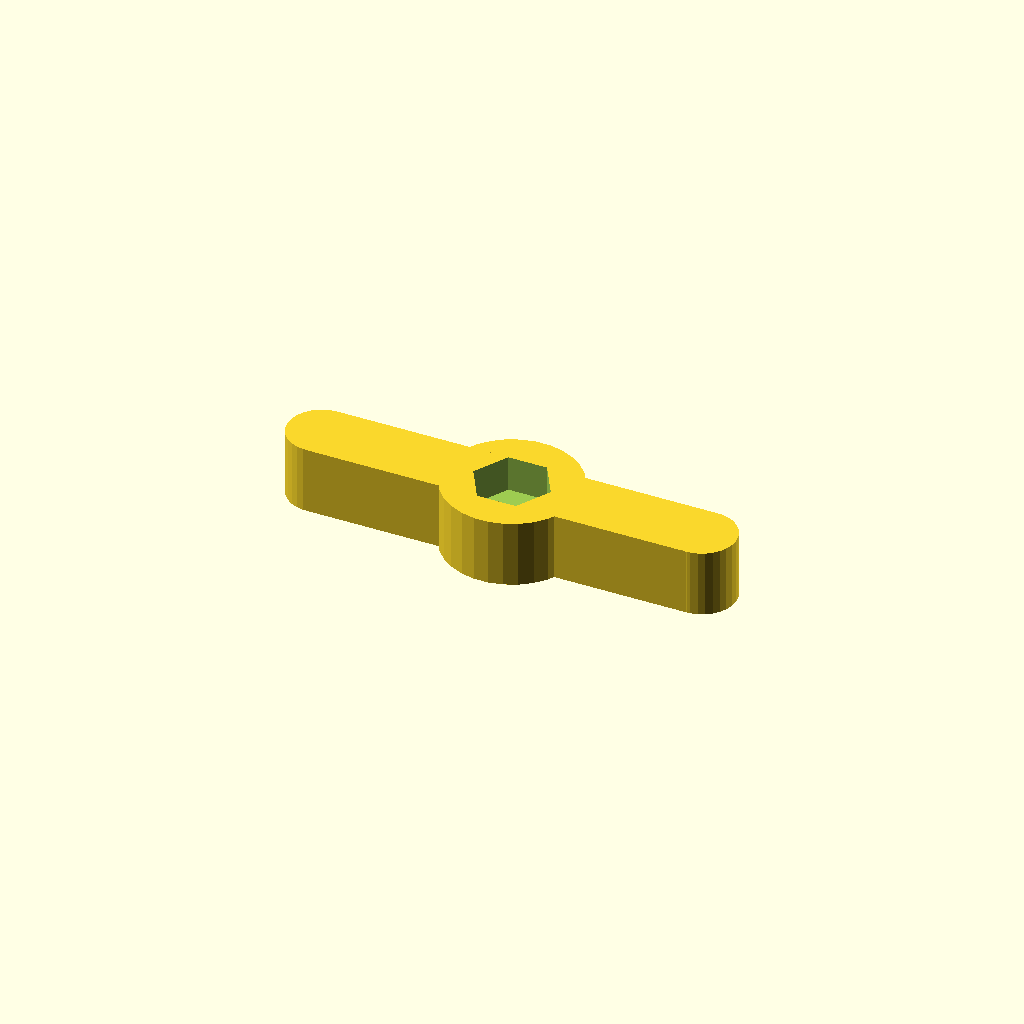
Cell 1: rendered with the file's own defaults.
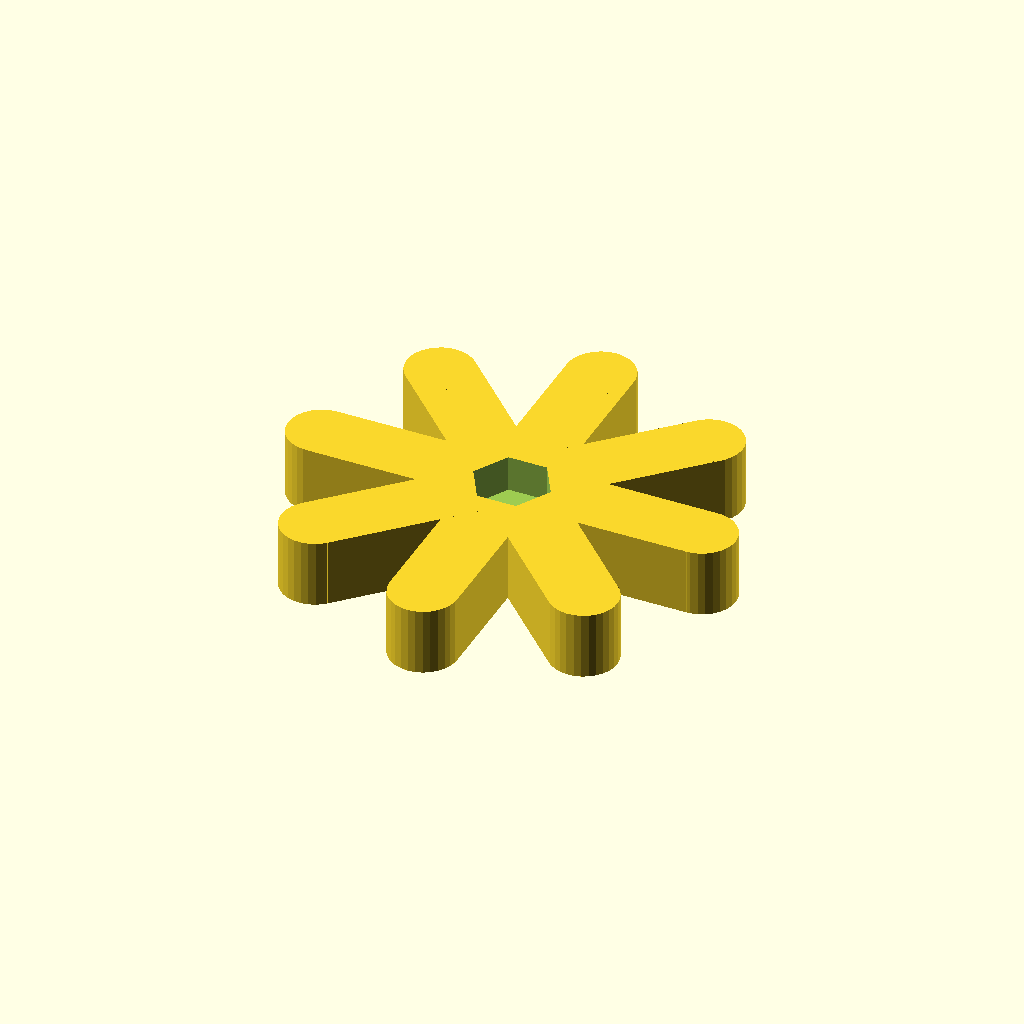
Cell 2 — numArms set to 8, the other parameters unchanged.
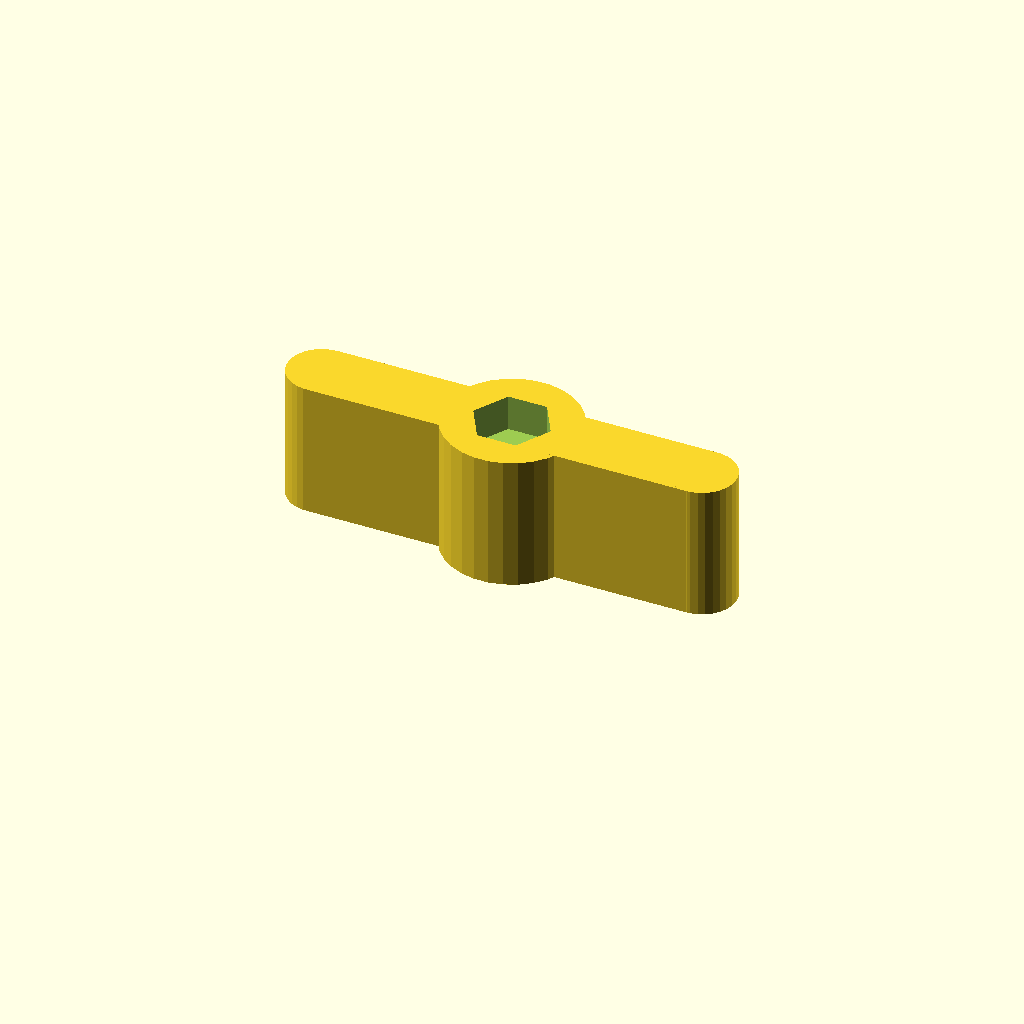
Cell 3: the same model with thickness = 30.
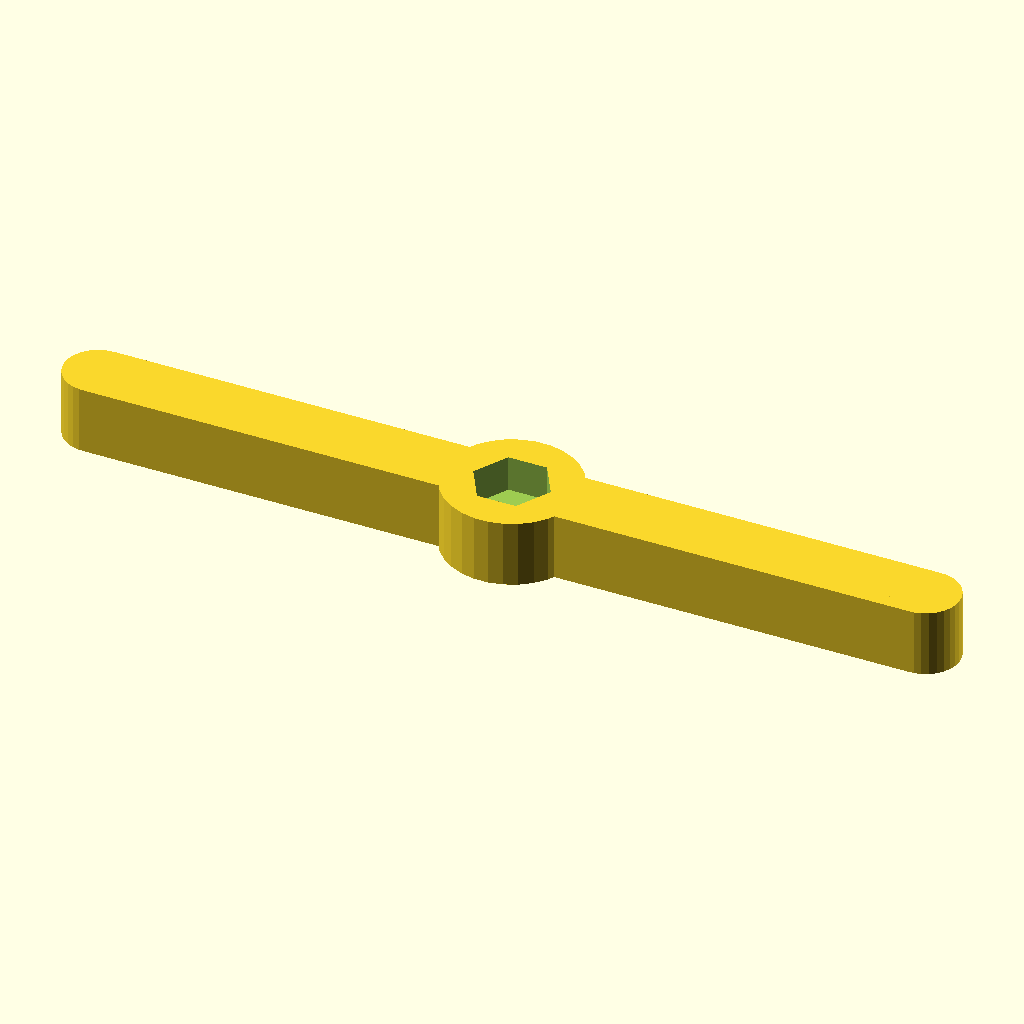
Cell 4 — armLength set to 100, the other parameters unchanged.
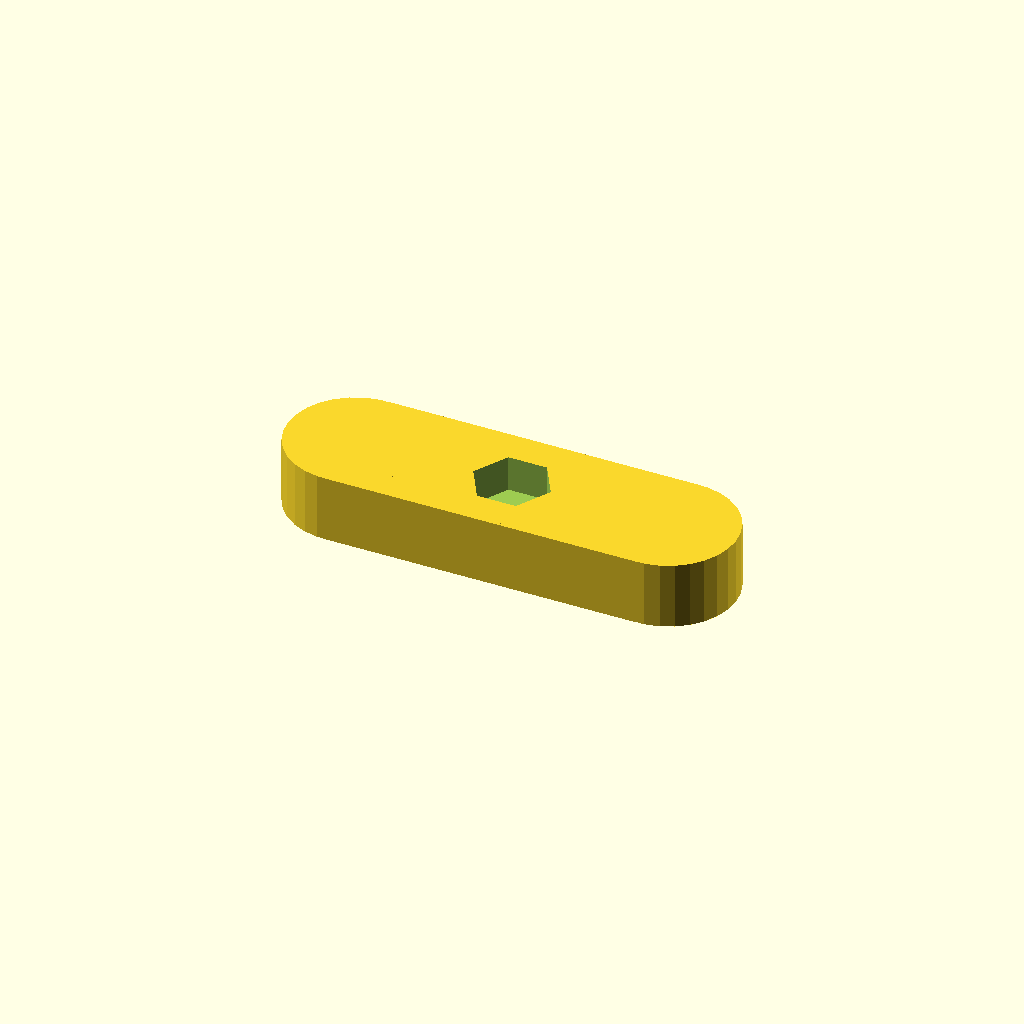
Cell 5: armWidth = 30 (everything else at default).
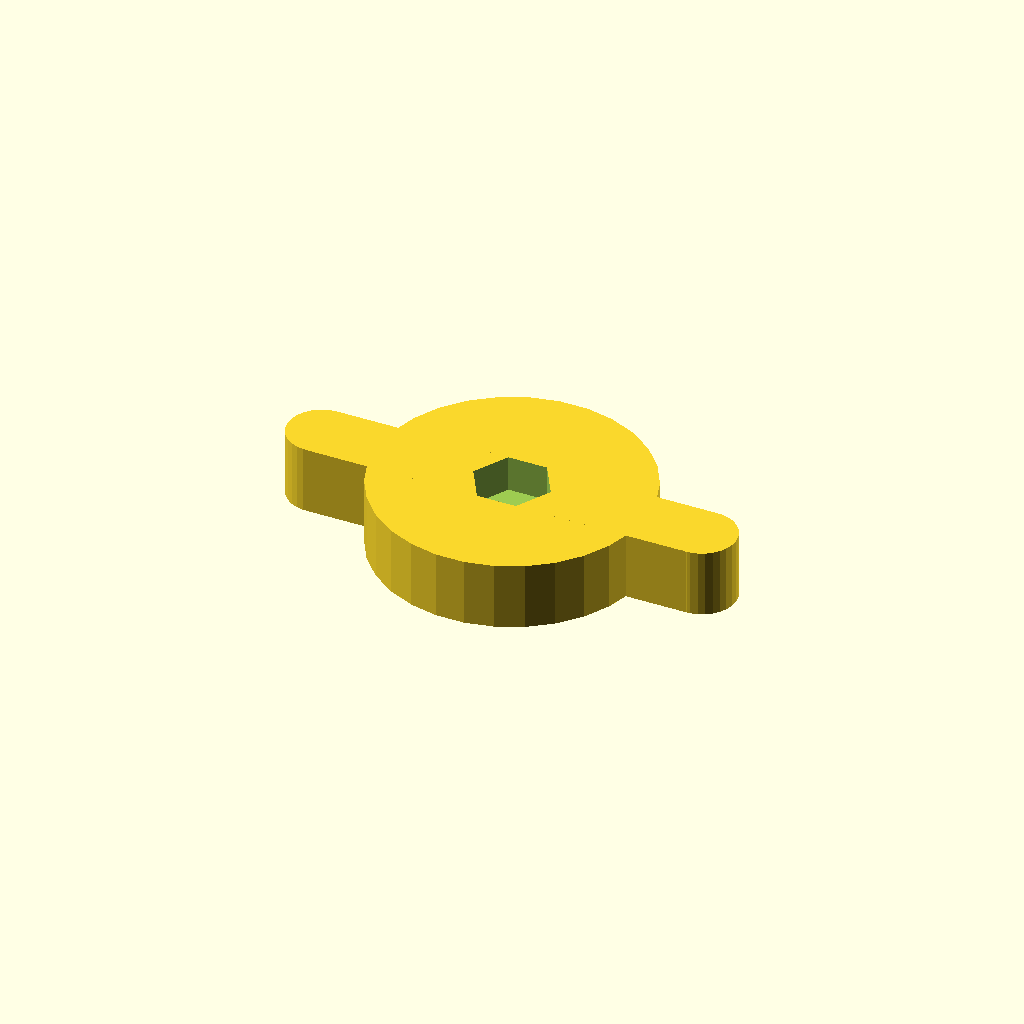
Cell 6: headDia = 60 (everything else at default).
One fixed orthographic camera (rotation 55°, 0°, 25°; colour scheme Cornfield) for every cell.
The OpenSCAD source (scadFiles/308171/605394.scad):
/* [Global] */



thickness = 15;

armLength = 50;

armWidth = 15;

headDia = 30;

numArms = 2; // [1:8]

holeDia=3;

hexBoltSize=15;

hexHoleDepth = 8;



translate([0,0,thickness])

	rotate([180,0,0])

		difference(){

			union(){

				head();

				arm();

			}

			holes();

		}



module arm() {

	for (i=[0:numArms-1]){

		rotate([0,0,i*360/numArms]){

			translate([0,-armWidth/2,0])

				cube([armLength-armWidth/2,armWidth,thickness]);

			translate([armLength-armWidth/2,0,0])

				cylinder($fn = 30,r=armWidth/2,h=thickness);

		}

	}

}



module head() {

		cylinder(r=headDia/2, h=thickness);

}



module holes () {

	union(){

		translate([0,0,-hexHoleDepth])

			cylinder($fn = 6,r =hexBoltSize*0.5773502, h = hexHoleDepth*2);

		cylinder($fn = 30, r=holeDia/2,h=thickness*2);

	}

}
Customizer parameters (derived from the source; name, type, default, range or options):
thickness: number, default 15
armLength: number, default 50
armWidth: number, default 15
headDia: number, default 30
numArms: number, default 2, range 1 to 8
holeDia: number, default 3
hexBoltSize: number, default 15
hexHoleDepth: number, default 8
